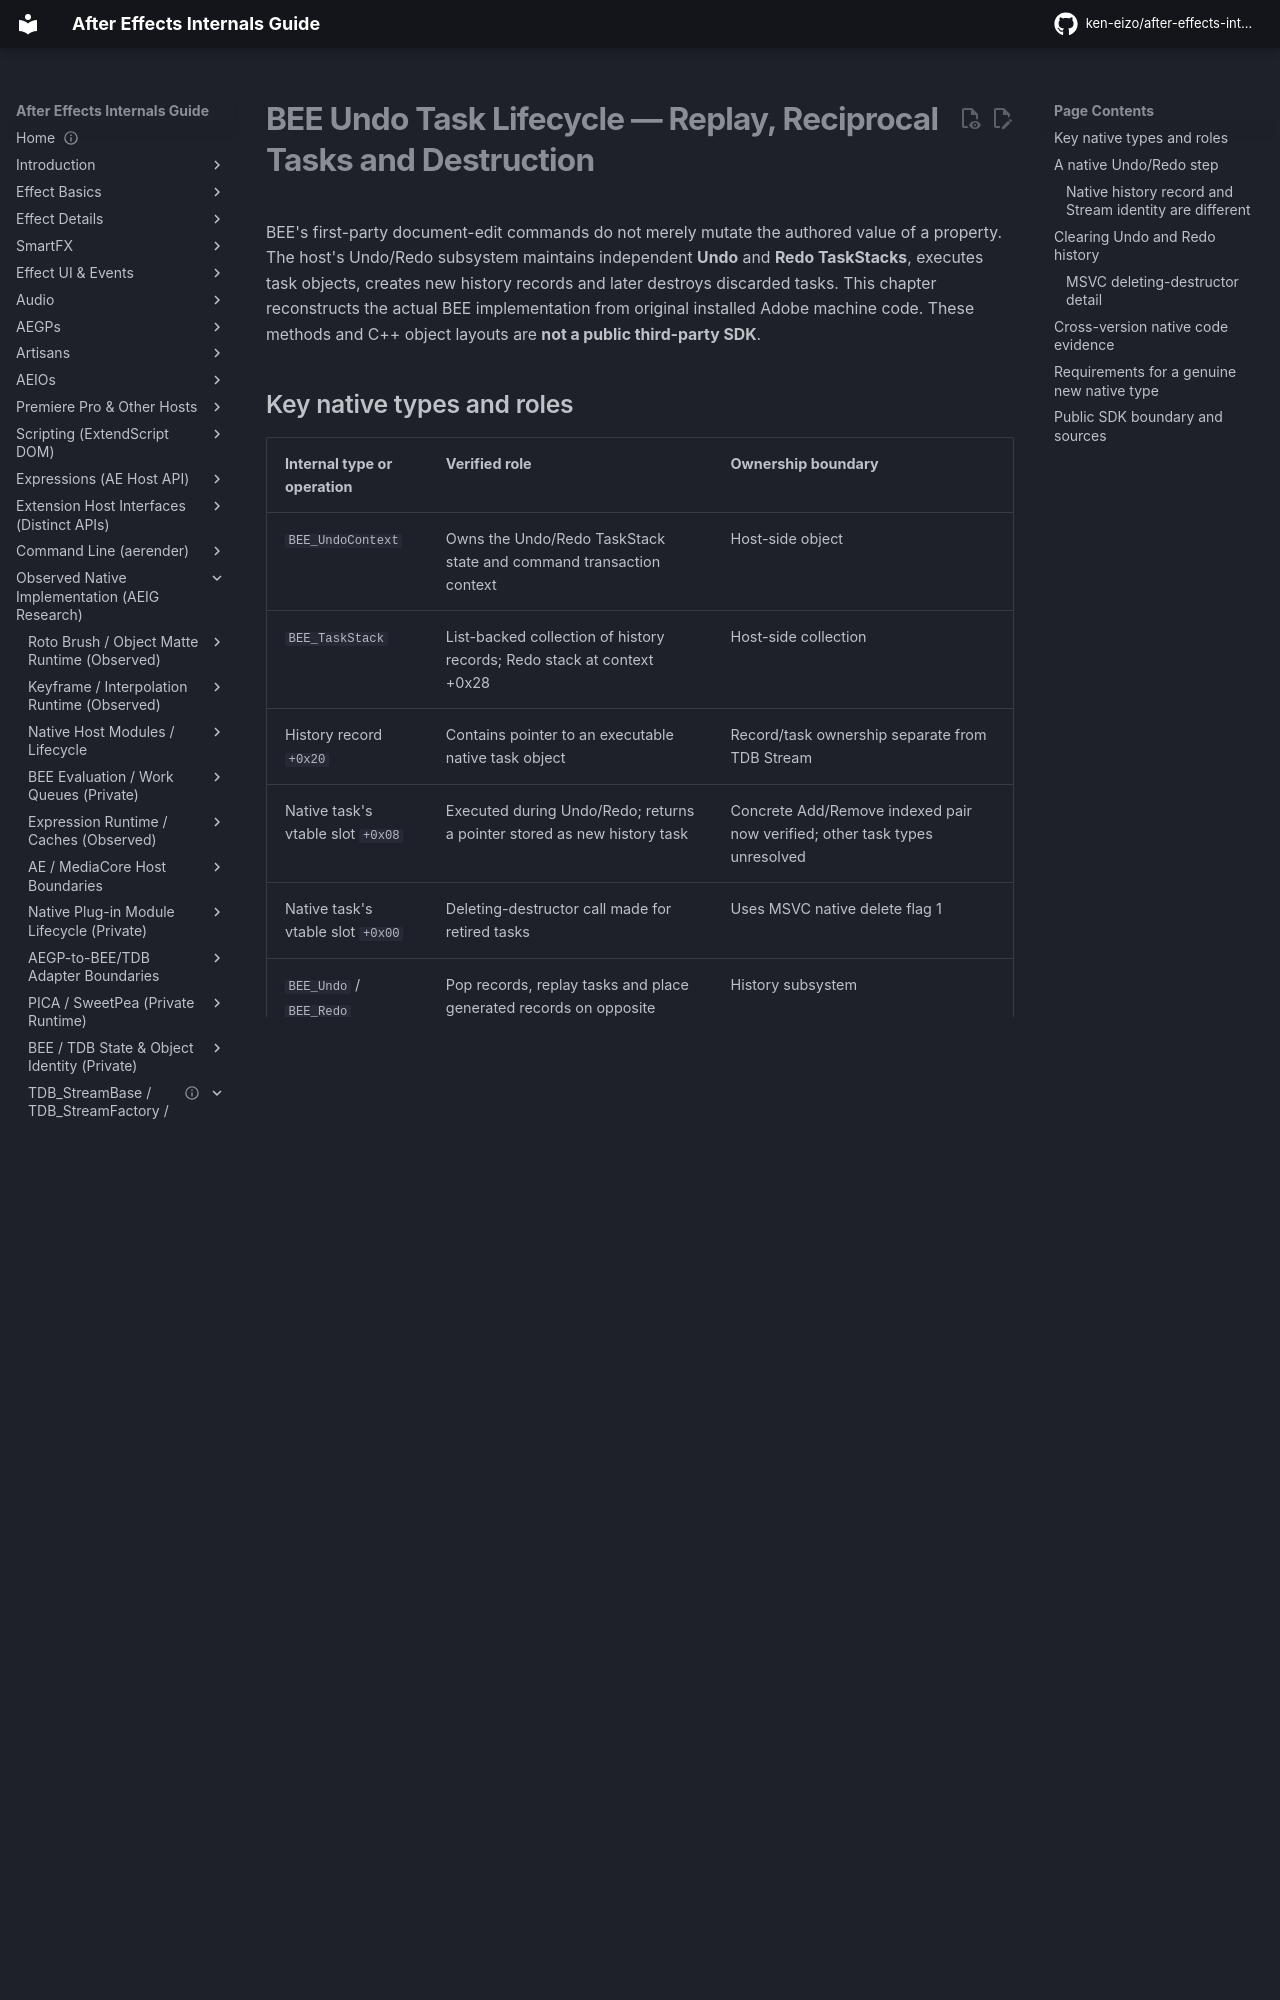

repository: ken-eizo/after-effects-internals-guide · page: state-model/native-property-system/undo-task-lifecycle/index.html · generator: mkdocs

---
status: internal-implementation-reference
last_verified: 2026-10-15
evidence: E2-L + H + E0-H
versions: Windows AE2025/AE2026 first-party BEE.dll; official SDK25.6 public editing boundary
---

# BEE Undo Task Lifecycle — Replay, Reciprocal Tasks and Destruction

BEE's first-party document-edit commands do not merely mutate the authored value of a property. The host's Undo/Redo subsystem maintains independent **Undo** and **Redo TaskStacks**, executes task objects, creates new history records and later destroys discarded tasks. This chapter reconstructs the actual BEE implementation from original installed Adobe machine code. These methods and C++ object layouts are **not a public third-party SDK**.

## Key native types and roles

| Internal type or operation | Verified role | Ownership boundary |
| --- | --- | --- |
| `BEE_UndoContext` | Owns the Undo/Redo TaskStack state and command transaction context | Host-side object |
| `BEE_TaskStack` | List-backed collection of history records; Redo stack at context +0x28 | Host-side collection |
| History record `+0x20` | Contains pointer to an executable native task object | Record/task ownership separate from TDB Stream |
| Native task's vtable slot `+0x08` | Executed during Undo/Redo; returns a pointer stored as new history task | Concrete Add/Remove indexed pair now verified; other task types unresolved |
| Native task's vtable slot `+0x00` | Deleting-destructor call made for retired tasks | Uses MSVC native delete flag 1 |
| `BEE_Undo` / `BEE_Redo` | Pop records, replay tasks and place generated records on opposite stack | History subsystem |

The machine-code-confirmed offsets are private implementation details and have only been checked for two installed Windows builds.

## A native Undo/Redo step

~~~text
BEE_Undo(BEE_UndoContext)
  ├─ obtain UndoStack
  ├─ LIST_Remove -> one history record
  ├─ shared native task replay helper
  │    ├─ source history record.task at +0x20
  │    ├─ invoke task virtual method at vtable +0x08
  │    └─ output history record.task at +0x20 = returned pointer
  ├─ insert generated history record into RedoStack
  └─ retire a consumed transient task pointer if present

BEE_Redo(BEE_UndoContext)
  ├─ obtain RedoStack
  ├─ LIST_Remove -> one history record
  ├─ the SAME task replay helper and task callback
  ├─ insert generated history record into UndoStack
  └─ retire a consumed transient task pointer if present
~~~

The replay helper's `+0x08` callback is consistent with an **inverse-task factory/execute** convention, since both Undo and Redo use it and pass its resulting task pointer to the opposite history stack. However, the vtable method's private C++ declaration and every derived task's behavior are not reconstructed. We therefore do not assume every task produces a valid reciprocal object or that failure recovery is guaranteed.
